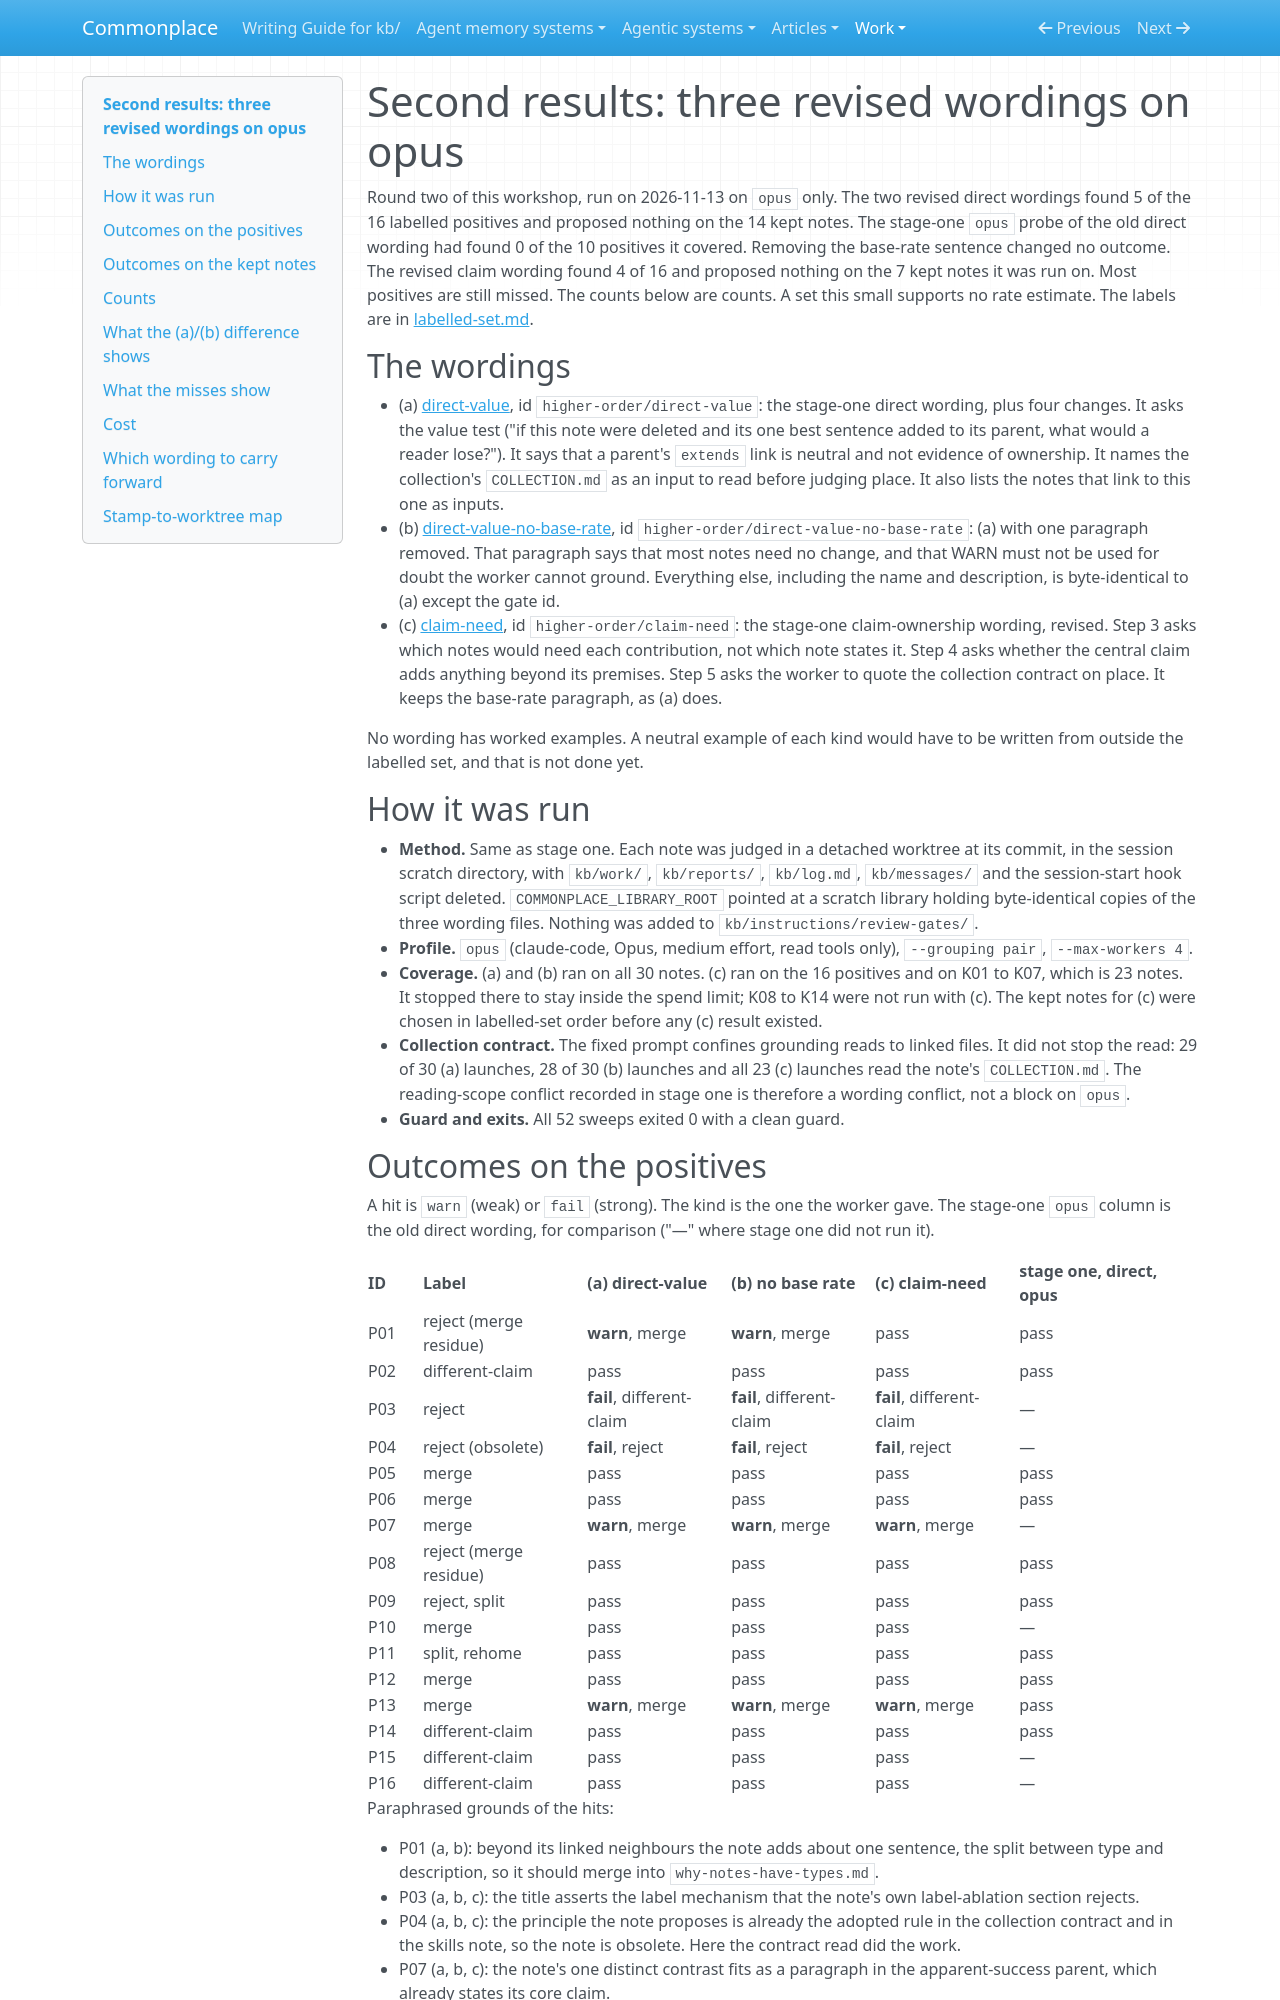

repository: zby/commonplace · page: work/higher-order-check-evaluation/second-results/index.html · generator: mkdocs

# Second results: three revised wordings on opus

Round two of this workshop, run on 2026-11-13 on `opus` only. The two
revised direct wordings found 5 of the 16 labelled positives and proposed
nothing on the 14 kept notes. The stage-one `opus` probe of the old direct
wording had found 0 of the 10 positives it covered. Removing the base-rate
sentence changed no outcome. The revised claim wording found 4 of 16 and
proposed nothing on the 7 kept notes it was run on. Most positives are still
missed. The counts below are counts. A set this small supports no rate
estimate. The labels are in [labelled-set.md](./labelled-set.md).

## The wordings

- (a) [direct-value](./wordings/direct-value.md), id
  `higher-order/direct-value`: the stage-one direct wording, plus four
  changes. It asks the value test ("if this note were deleted and its one
  best sentence added to its parent, what would a reader lose?"). It says
  that a parent's `extends` link is neutral and not evidence of ownership.
  It names the collection's `COLLECTION.md` as an input to read before
  judging place. It also lists the notes that link to this one as inputs.
- (b) [direct-value-no-base-rate](./wordings/direct-value-no-base-rate.md),
  id `higher-order/direct-value-no-base-rate`: (a) with one paragraph
  removed. That paragraph says that most notes need no change, and that
  WARN must not be used for doubt the worker cannot ground. Everything
  else, including the name and description, is byte-identical to (a)
  except the gate id.
- (c) [claim-need](./wordings/claim-need.md), id `higher-order/claim-need`:
  the stage-one claim-ownership wording, revised. Step 3 asks which notes
  would need each contribution, not which note states it. Step 4 asks
  whether the central claim adds anything beyond its premises. Step 5 asks
  the worker to quote the collection contract on place. It keeps the
  base-rate paragraph, as (a) does.

No wording has worked examples. A neutral example of each kind would have
to be written from outside the labelled set, and that is not done yet.

## How it was run

- **Method.** Same as stage one. Each note was judged in a detached
  worktree at its commit, in the session scratch directory, with
  `kb/work/`, `kb/reports/`, `kb/log.md`, `kb/messages/` and the
  session-start hook script deleted. `COMMONPLACE_LIBRARY_ROOT` pointed at a
  scratch library holding byte-identical copies of the three wording files.
  Nothing was added to `kb/instructions/review-gates/`.
- **Profile.** `opus` (claude-code, Opus, medium effort, read tools only),
  `--grouping pair`, `--max-workers 4`.
- **Coverage.** (a) and (b) ran on all 30 notes. (c) ran on the 16
  positives and on K01 to K07, which is 23 notes. It stopped there to stay
  inside the spend limit; K08 to K14 were not run with (c). The kept notes
  for (c) were chosen in labelled-set order before any (c) result existed.
- **Collection contract.** The fixed prompt confines grounding reads to
  linked files. It did not stop the read: 29 of 30 (a) launches, 28 of 30 (b)
  launches and all 23 (c) launches read the note's `COLLECTION.md`. The
  reading-scope conflict recorded in stage one is therefore a wording
  conflict, not a block on `opus`.
- **Guard and exits.** All 52 sweeps exited 0 with a clean guard.
